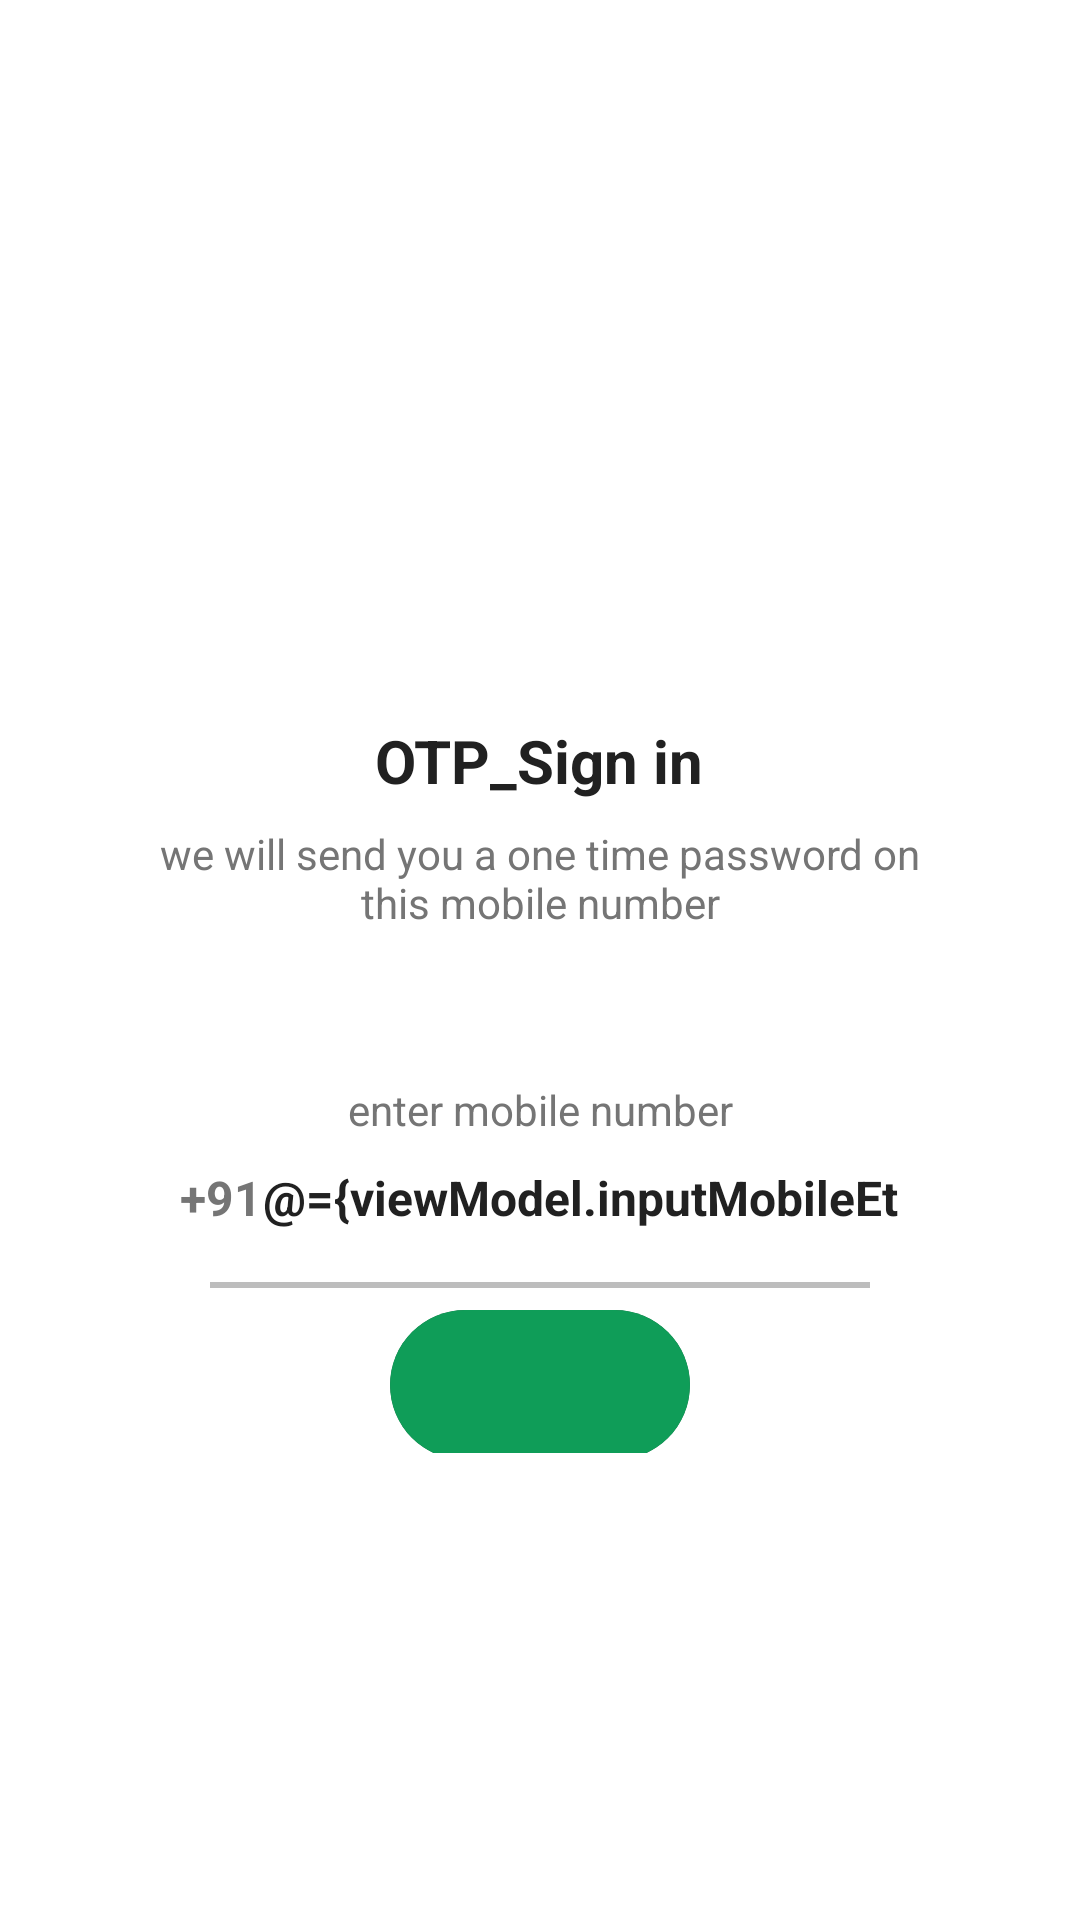

Layout XML and referenced resources for this Android screen:
<!-- AndroidManifest.xml: activity theme SplashScreenTheme -->
<!-- res/layout/activity_otp_login.xml -->
<?xml version="1.0" encoding="utf-8"?>
<layout
    xmlns:tools="http://schemas.android.com/tools"
    xmlns:android="http://schemas.android.com/apk/res/android"
    xmlns:app="http://schemas.android.com/apk/res-auto">

    
    <data>
        <variable
            name="viewModel"
            type="com.andrayudu.babaidairy.ui.OtpLoginViewModel" />

    </data>

<LinearLayout

    android:id="@+id/loginUsingOtpLayout"
    android:layout_width="match_parent"
    android:layout_height="wrap_content"
    android:gravity="center_horizontal"
    android:orientation="vertical"
    android:visibility="visible"
    tools:visibility="visible">

    <ImageView
        android:layout_width="130dp"
        android:layout_height="130dp"
        android:layout_marginTop="80dp"
        android:contentDescription="@string/app_name"
        android:src="@drawable/babaidairy"/>

    <TextView
        android:layout_width="wrap_content"
        android:layout_height="wrap_content"
        android:layout_marginTop="30dp"
        android:text="OTP_Sign in"
        android:textColor="@color/colorTextPrimary"
        android:textSize="20sp"
        android:textStyle="bold"
        />

    <TextView
        android:layout_width="match_parent"
        android:layout_height="wrap_content"
        android:layout_marginStart="50dp"
        android:layout_marginTop="8dp"
        android:layout_marginEnd="50dp"
        android:gravity="center"
        android:textColor="@color/colorTextSecondary"
        android:textSize="14sp"
        android:text="we will send you a one time password on this mobile number"
        >
    </TextView>

    <TextView
        android:layout_width="match_parent"
        android:layout_height="wrap_content"
        android:layout_marginStart="30dp"
        android:layout_marginEnd="30dp"
        android:layout_marginTop="50dp"
        android:gravity="center"
        android:text="enter mobile number"
        android:textColor="@color/colorTextSecondary"
        android:textSize="14sp"/>

    <LinearLayout
        android:layout_width="match_parent"
        android:layout_height="wrap_content"
        android:layout_marginStart="60dp"
        android:layout_marginEnd="60dp"
        android:gravity="center"
        android:orientation="horizontal">


        <TextView
            android:layout_width="wrap_content"
            android:layout_height="40dp"
            android:gravity="center"
            android:text="+91"
            android:textColor="@color/colorTextSecondary"
            android:textSize="16sp"
            android:textStyle="bold"/>

        <EditText
            android:id="@+id/inputMobile"
            android:layout_width="wrap_content"
            android:layout_height="40dp"
            android:text="@={viewModel.inputMobileEtLive}"
            android:background="@null"
            android:hint="123456789"
            android:gravity="center"
            android:imeOptions="actionDone"
            android:importantForAutofill="no"
            android:inputType="number"
            android:textColor="@color/colorTextPrimary"
            android:textSize="16sp"
            android:textStyle="bold"/>
    </LinearLayout>

    <View
        android:layout_width="match_parent"
        android:layout_height="2dp"
        android:layout_marginStart="70dp"
        android:layout_marginTop="8dp"
        android:layout_marginEnd="70dp"
        android:background="@color/colorDivider"/>



    <FrameLayout
        android:layout_width="match_parent"
        android:layout_height="wrap_content"
        >
        <include
            android:id="@+id/progressBtnLogin"
            layout="@layout/progress_btn_layout"
            android:layout_width="100dp"
            android:layout_height="50dp"
            android:layout_marginTop="5dp"
            android:layout_gravity="center"
            />

    </FrameLayout>


</LinearLayout>

</layout>
<!-- res/layout/progress_btn_layout.xml (included above) -->
<?xml version="1.0" encoding="utf-8"?>
<androidx.cardview.widget.CardView
    xmlns:android="http://schemas.android.com/apk/res/android"
    xmlns:app="http://schemas.android.com/apk/res-auto"
    android:id="@+id/CardLoading"
    android:layout_width="match_parent"
    android:layout_height="50dp"
    android:layout_margin="10dp"
    app:cardCornerRadius="50dp"
    android:layout_alignParentBottom="true">



    <RelativeLayout
        android:id="@+id/cardInside"
        android:layout_width="match_parent"
        android:layout_height="match_parent"
        android:background="@color/colorGreen">

        <ProgressBar
            android:id="@+id/progressBar"
            style="?android:attr/progressBarStyle"
            android:layout_width="30dp"
            android:layout_height="30dp"
            android:indeterminateTint="@color/white"
            android:indeterminateTintMode="src_atop"
            android:layout_centerInParent="true"
            android:visibility="gone">

        </ProgressBar>

        <TextView
            android:id="@+id/progressBtnText"
            android:layout_width="wrap_content"
            android:layout_height="wrap_content"
            android:layout_centerInParent="true"
            android:layout_toEndOf="@id/progressBar"
            android:text=""
            android:textColor="@color/white" />
    </RelativeLayout>
</androidx.cardview.widget.CardView>
<!-- resources referenced by this layout -->
<resources>
  <color name="colorDivider">#BDBDBD</color>
  <color name="colorGreen">#0F9D58</color>
  <color name="colorTextPrimary">#212121</color>
  <color name="colorTextSecondary">#757575</color>
  <color name="white">#FFFFFFFF</color>
  <string name="app_name">Babai Dairy</string>
  <style name="SplashScreenTheme" parent="Theme.SplashScreen">
          <item name="windowSplashScreenBackground">#FFFFFF</item>
          <item name="windowSplashScreenAnimatedIcon">@drawable/babaidairyappicon</item>
          <item name="postSplashScreenTheme">@style/Theme.SureshDiaryFoods</item>
      </style>
  <!-- drawable babaidairyappicon: jpg bitmap (drawable, 905534 bytes) -->
  <style name="Theme.SureshDiaryFoods" parent="Theme.MaterialComponents.Light.NoActionBar">
          
          <item name="colorPrimary">@color/colorGreen</item>
          <item name="colorPrimaryVariant">@color/colorGreen</item>
          <item name="colorOnPrimary">@color/white</item>
          
          <item name="colorSecondary">@color/teal_200</item>
          <item name="colorSecondaryVariant">@color/teal_700</item>
          <item name="colorOnSecondary">@color/black</item>
          
          <item name="android:statusBarColor">?attr/colorPrimaryVariant</item>
  
          
      </style>
  <color name="teal_200">#FF03DAC5</color>
  <color name="teal_700">#FF018786</color>
  <color name="black">#FF000000</color>
</resources>
